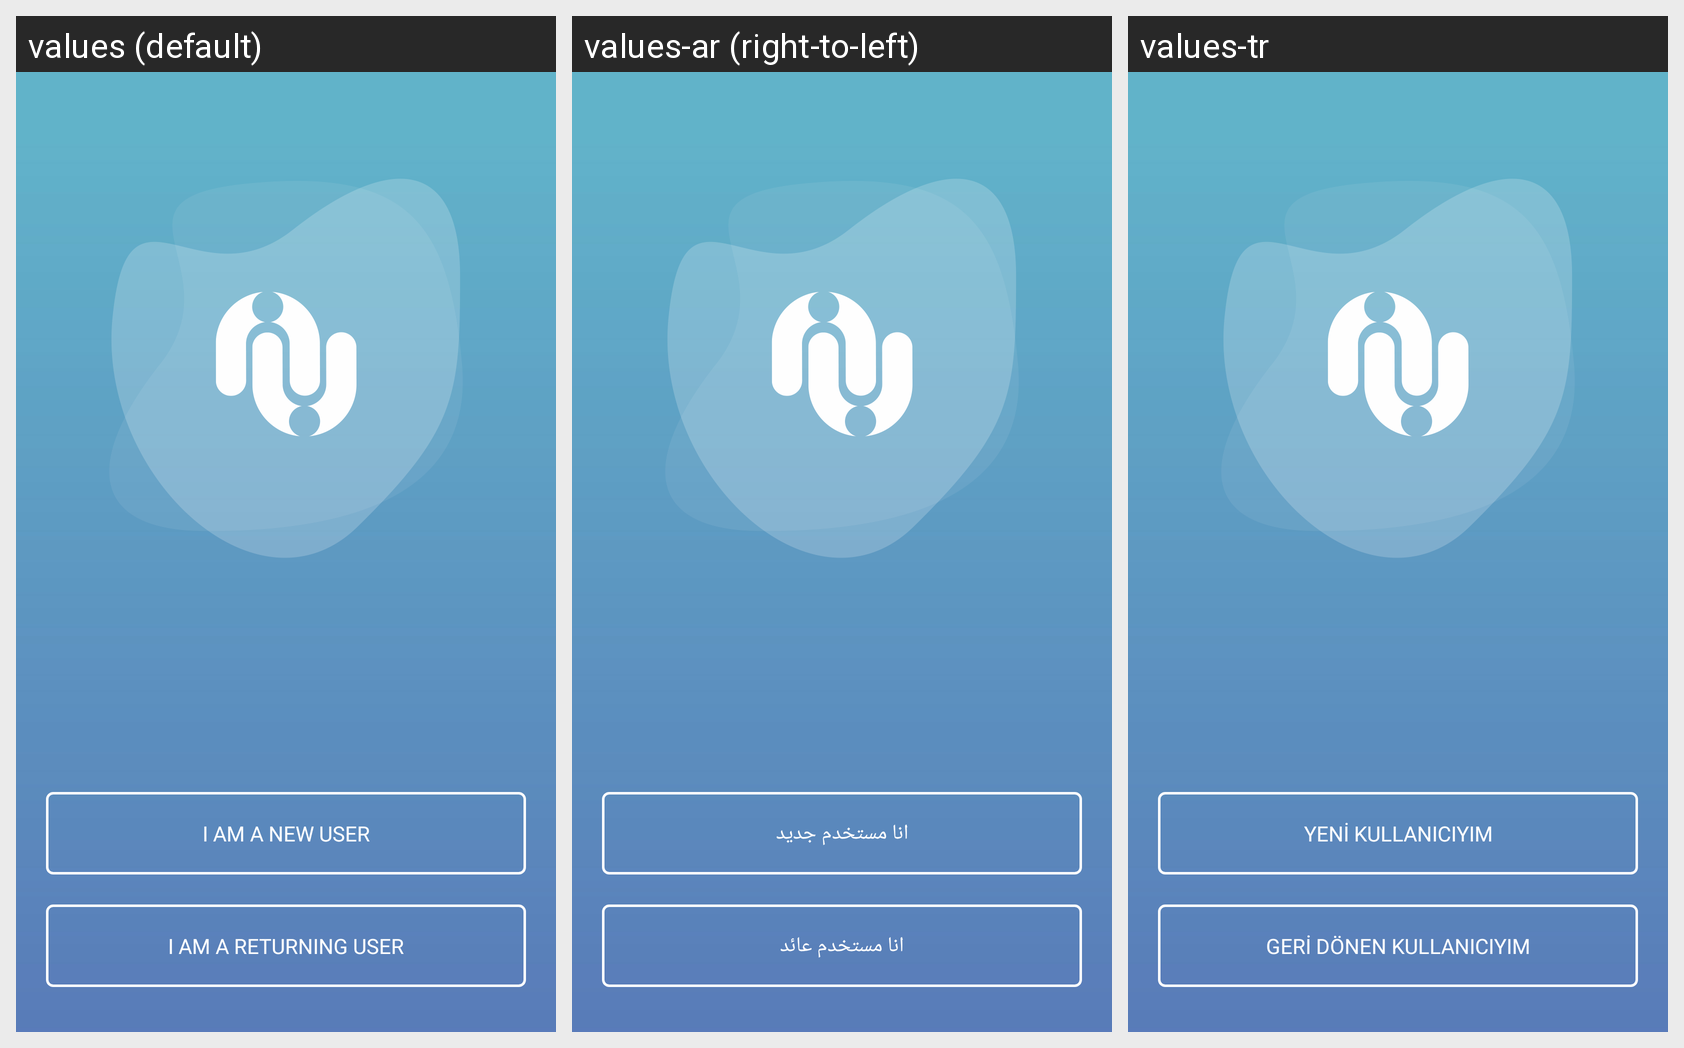

Locale-by-locale string values for the Android screen shown in this grid:
Android screen res/layout/activity_user_check.xml rendered under 3 locales, left to right: values (default), values-ar (right-to-left), values-tr. Device: Nexus 5 (rendered at 1080×1920; each locale shown at half size, 540×960, under a caption strip naming it); theme AppTheme.
Strings drawn on this screen, with the default value and each locale's value (text and hints the layout hard-codes, and strings that could not be matched under every locale, appear in the picture but are not listed):

new_user
  values: I am a new user
  values-ar: انا مستخدم جديد
  values-tr: Yeni kullanıcıyım

old_user
  values: I am a returning user
  values-ar: انا مستخدم عائد
  values-tr: Geri dönen kullanıcıyım
